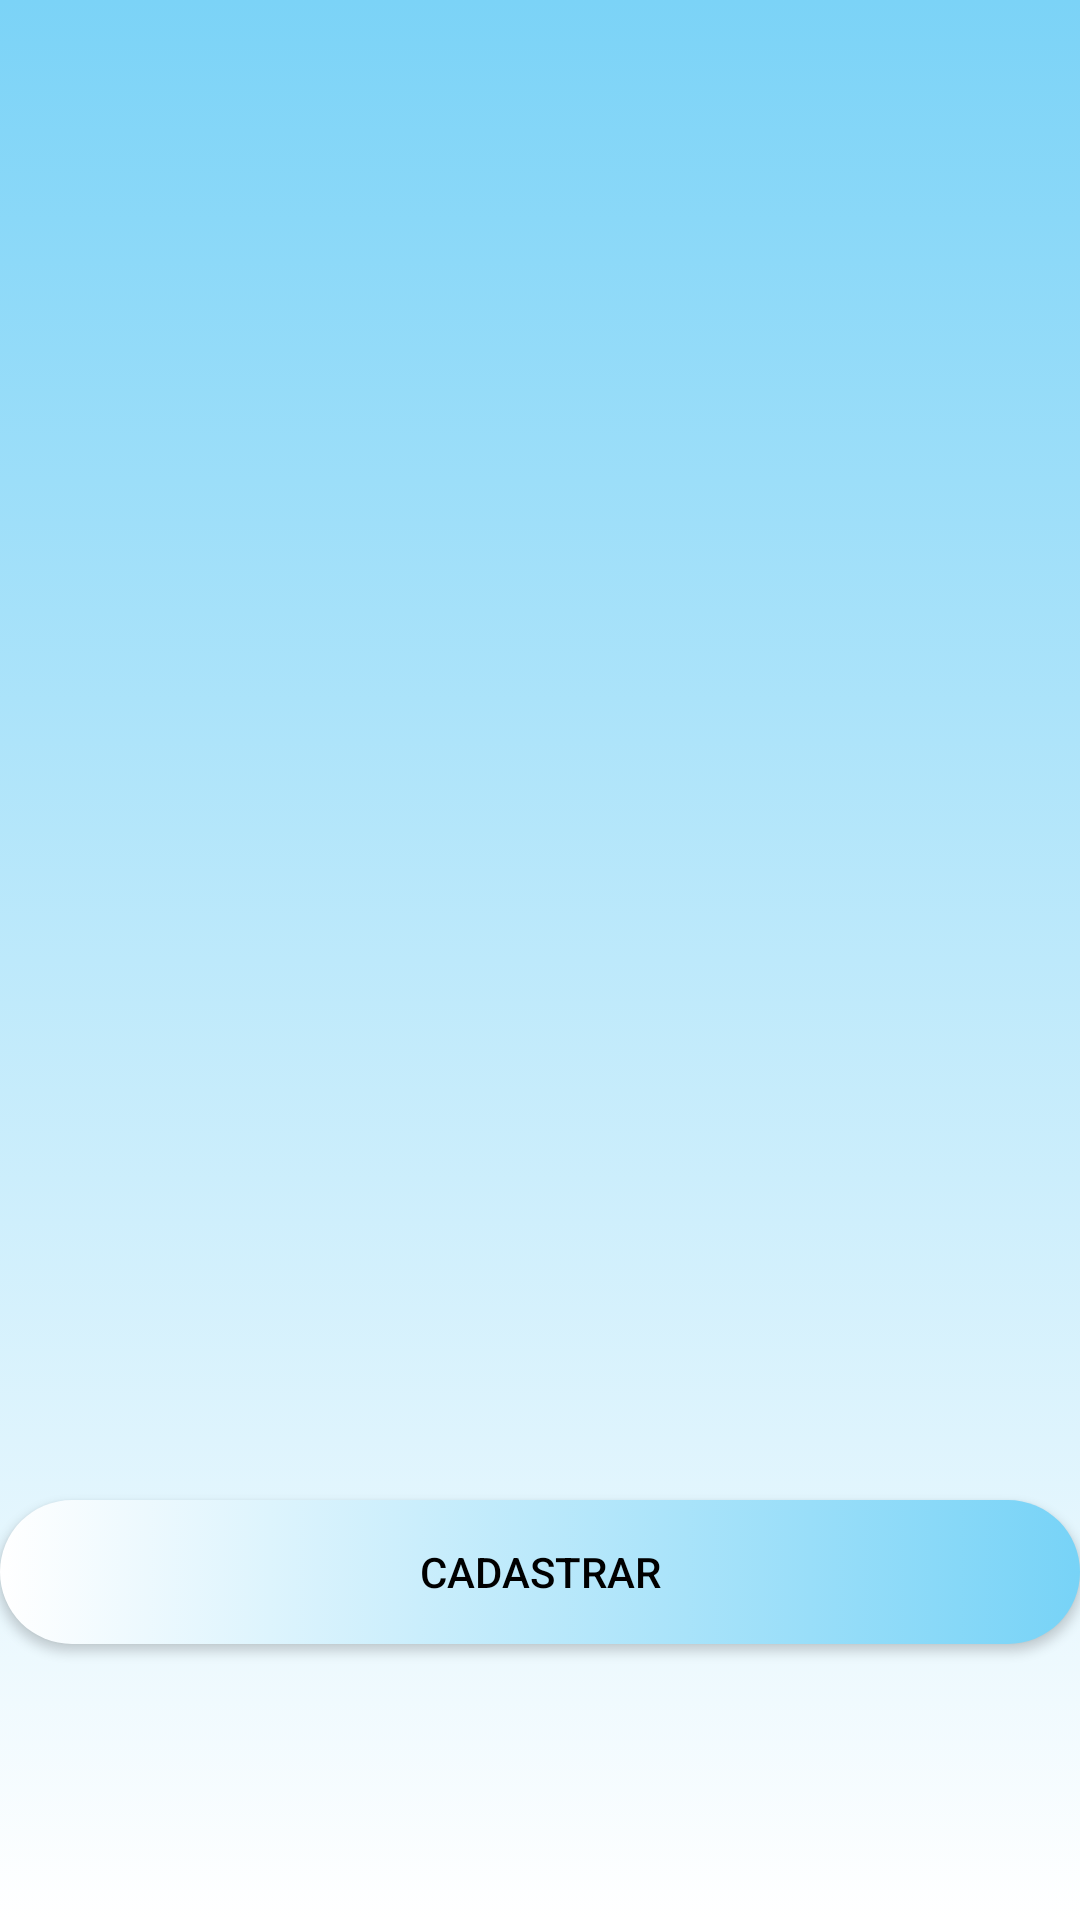

Reconstruct the res/layout file that produces this screen, plus the resources it refers to.
<!-- AndroidManifest.xml: application theme Theme.AppControleCertificado -->
<!-- res/layout/activity_main.xml -->
<?xml version="1.0" encoding="utf-8"?>
<androidx.constraintlayout.widget.ConstraintLayout xmlns:android="http://schemas.android.com/apk/res/android"
    xmlns:app="http://schemas.android.com/apk/res-auto"
    xmlns:tools="http://schemas.android.com/tools"
    android:layout_width="match_parent"
    android:layout_height="match_parent"
    tools:context=".MainActivity"
    android:background="@drawable/gradiente">

    <LinearLayout
        android:layout_width="match_parent"
        android:layout_height="match_parent"
        android:orientation="vertical">

        <ListView
            android:layout_width="match_parent"
            android:layout_height="500dp"
            android:id="@+id/listaCertificados">
        </ListView>

        <Button
            android:textColor="@color/black"
            android:background="@drawable/custom_button"
            android:layout_width="match_parent"
            android:layout_height="wrap_content"
            android:id="@+id/btnCadastrar"
            android:text="@string/btnCadastrar"/>

    </LinearLayout>

</androidx.constraintlayout.widget.ConstraintLayout>
<!-- resources referenced by this layout -->
<resources>
  <color name="black">#FF000000</color>
  <!-- drawable custom_button (drawable) -->
  <?xml version="1.0" encoding="utf-8"?>
  <selector xmlns:android="http://schemas.android.com/apk/res/android">
      <item>
          <shape>
              <gradient
                  android:startColor="@color/white"
                  android:endColor="@color/tema2"
                  ></gradient>
              <corners
                  android:radius="50dp"
                  ></corners>
          </shape>
      </item>
  </selector>
  <!-- drawable gradiente (drawable) -->
  <?xml version="1.0" encoding="utf-8"?>
  <selector xmlns:android="http://schemas.android.com/apk/res/android">
      <item>
          <shape>
              <gradient android:startColor="@color/tema"
                  android:endColor="@color/white"
                  android:type="linear"
                  android:angle="270"></gradient>
          </shape>
      </item>
  </selector>
  <string name="btnCadastrar">Cadastrar</string>
  <style name="Theme.AppControleCertificado" parent="Theme.MaterialComponents.DayNight.DarkActionBar">
          
          <item name="colorPrimary">@color/tema</item>
          <item name="colorPrimaryVariant">@color/black</item>
          <item name="colorOnPrimary">@color/white</item>
          
          <item name="colorSecondary">@color/teal_200</item>
          <item name="colorSecondaryVariant">@color/teal_700</item>
          <item name="colorOnSecondary">@color/black</item>
          
          <item name="android:statusBarColor" tools:targetApi="l">?attr/colorPrimaryVariant</item>
          
      </style>
  <color name="white">#FFFFFFFF</color>
  <color name="tema2">#77d3f7</color>
  <color name="tema">#7bd3f7</color>
  <color name="teal_200">#FF03DAC5</color>
  <color name="teal_700">#FF018786</color>
</resources>
